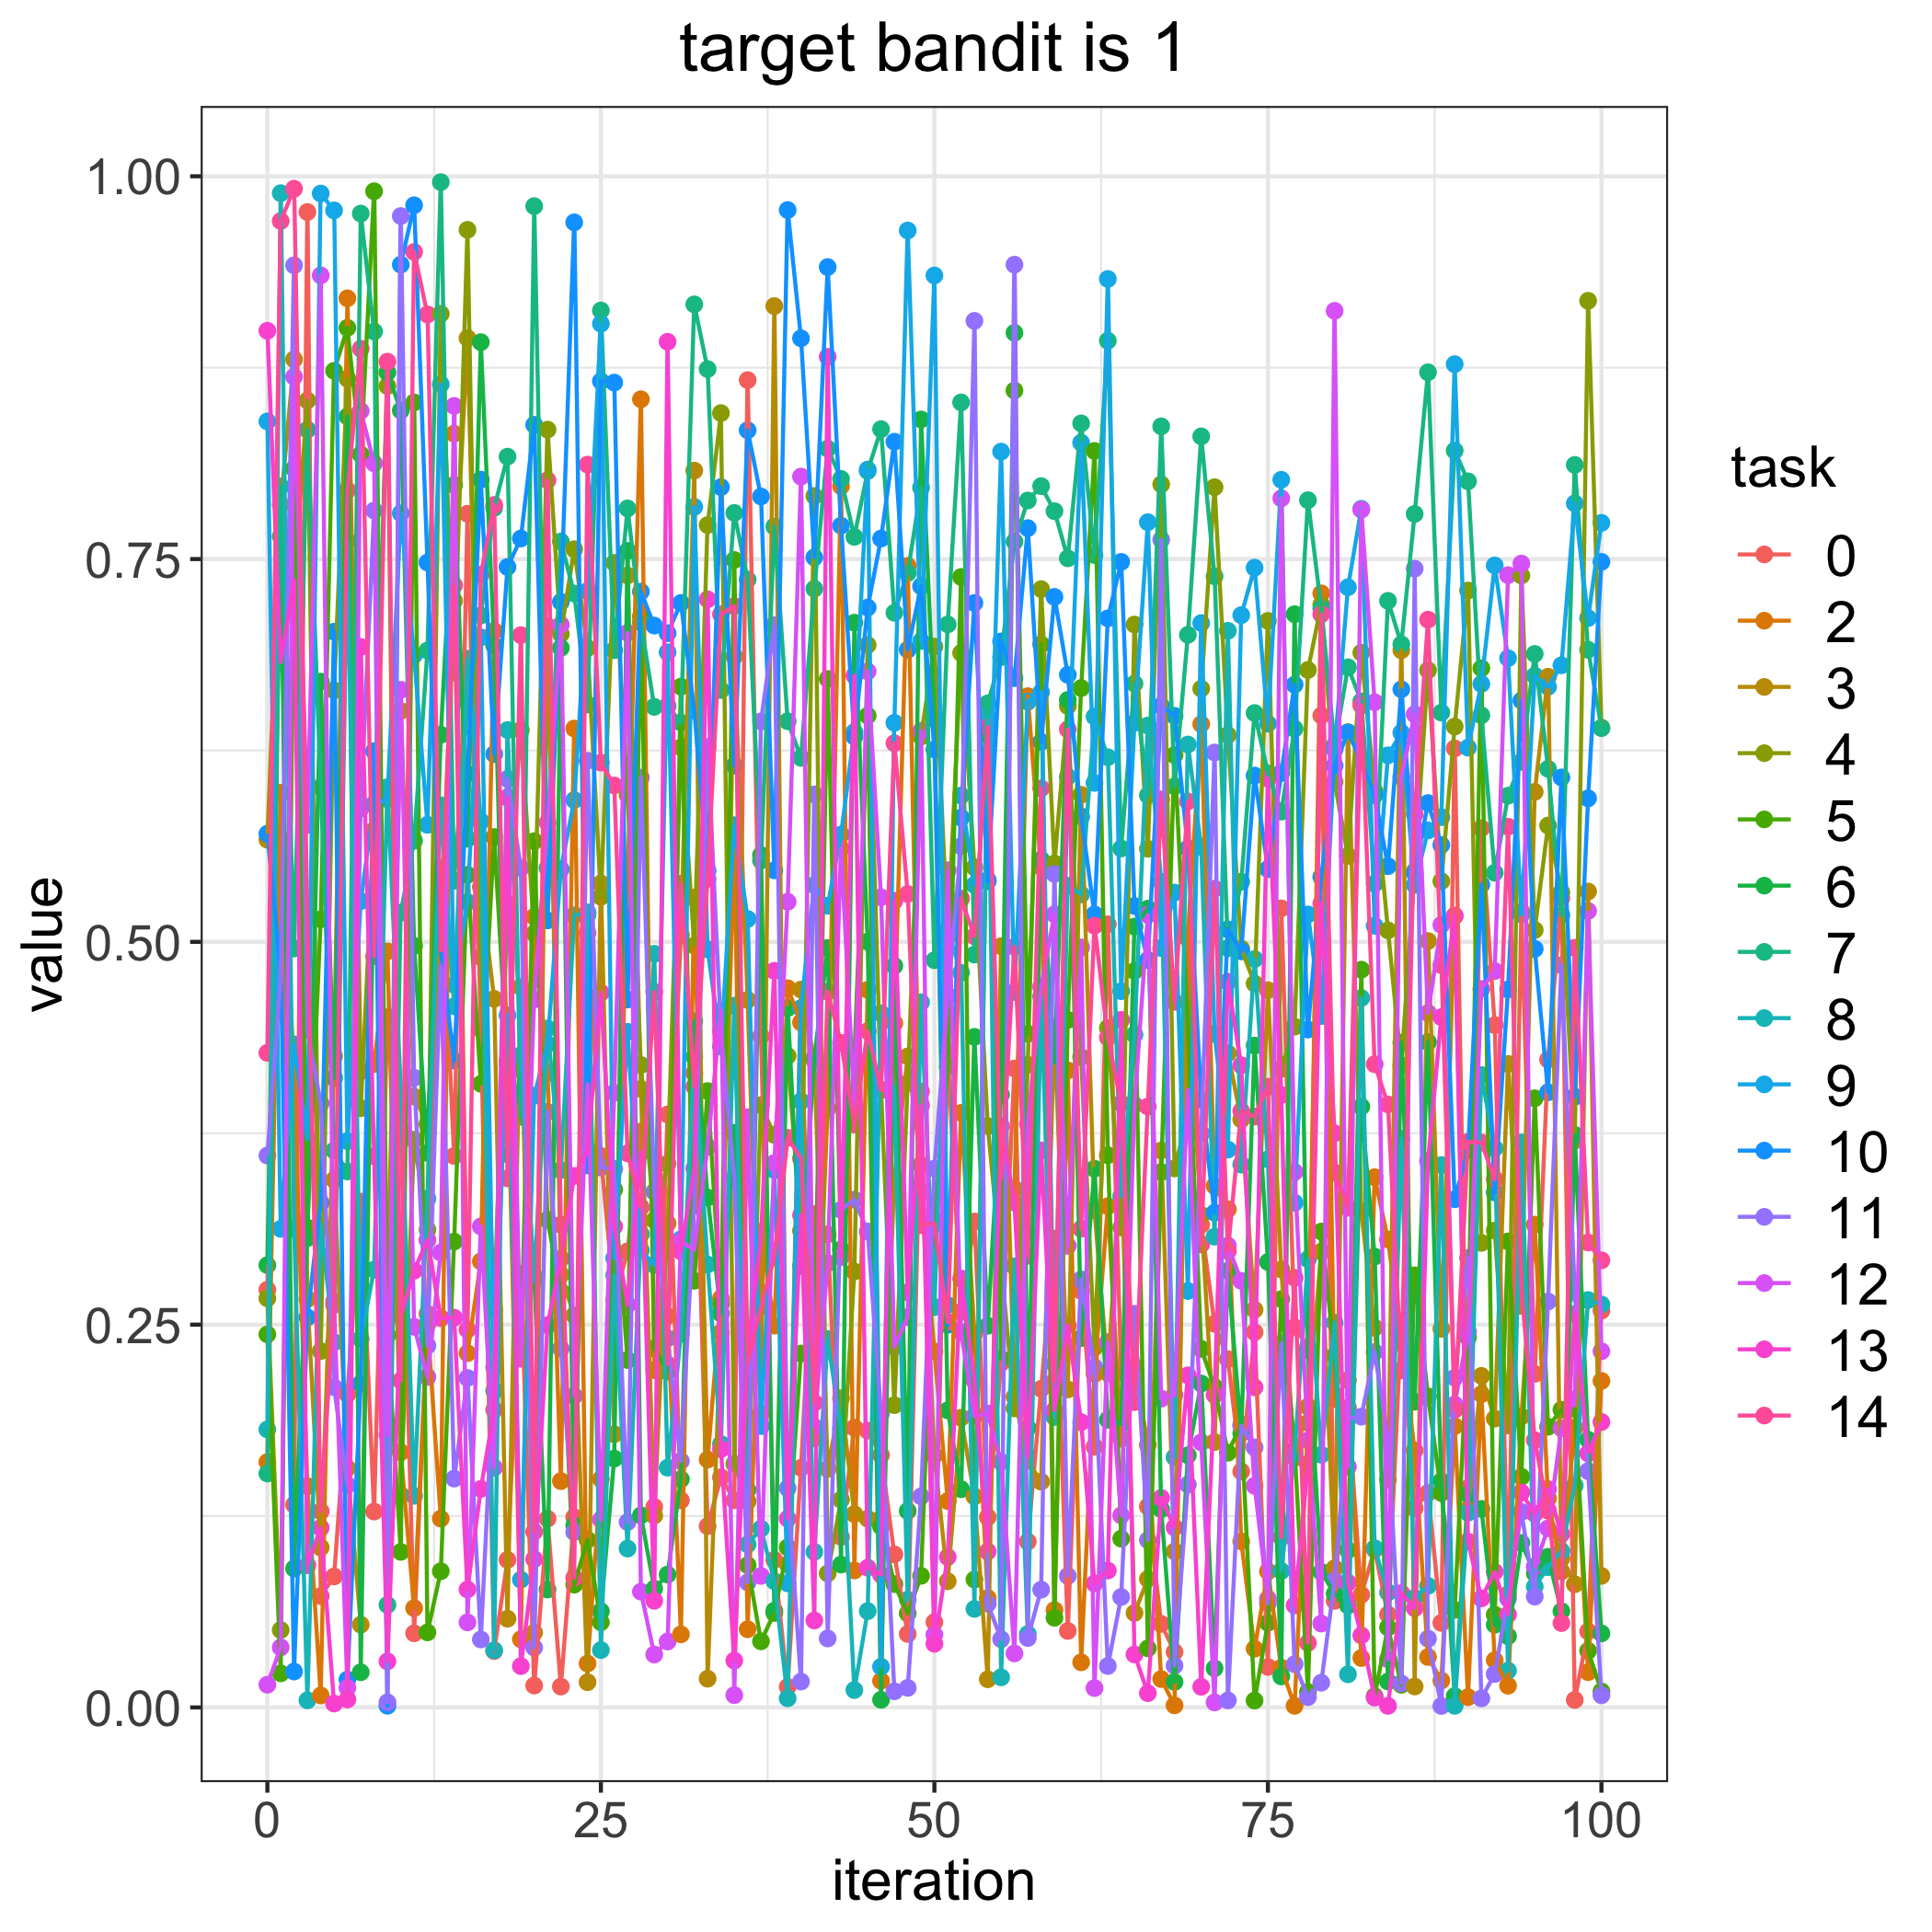

Data behind this chart, as committed beside it:
, 0.0, 2.0, 3.0, 4.0, 5.0, 6.0, 7.0, 8.0, 9.0, 10.0, 11.0, 12.0, 13.0, 14.0
0, 0.2728, 0.1602, 0.5667, 0.2672, 0.2437, 0.2889, 0.1528, 0.1815, 0.8399, 0.5706, 0.3604, 0.01484, 0.8991, 0.4275
1, 0.567, 0.5974, 0.7855, 0.05053, 0.02226, 0.7648, 0.7974, 0.989, 0.3126, 0.4823, 0.4772, 0.03922, 0.6827, 0.9708
2, 0.1323, 0.4136, 0.8804, 0.7349, 0.809, 0.09072, 0.4957, 0.3125, 0.433, 0.02344, 0.9418, 0.8691, 0.7362, 0.9919
3, 0.9767, 0.1445, 0.2667, 0.8536, 0.3133, 0.3065, 0.8345, 0.00464, 0.3712, 0.2547, 0.4426, 0.5764, 0.09286, 0.5157
4, 0.0727, 0.0078, 0.1044, 0.2327, 0.5147, 0.67, 0.601, 0.3157, 0.9887, 0.3295, 0.3945, 0.9353, 0.1173, 0.1281
5, 0.08554, 0.4253, 0.3446, 0.6642, 0.8729, 0.411, 0.3637, 0.2385, 0.9777, 0.7026, 0.2091, 0.2628, 0.002542, 0.2652
6, 0.2045, 0.9203, 0.1563, 0.8678, 0.901, 0.8431, 0.35, 0.7618, 0.3699, 0.01817, 0.1452, 0.01284, 0.005179, 0.795
7, 0.3303, 0.4155, 0.05404, 0.3913, 0.8183, 0.02298, 0.9756, 0.2406, 0.5266, 0.2116, 0.5872, 0.8468, 0.6926, 0.8874
8, 0.1279, 0.4202, 0.5677, 0.5729, 0.9902, 0.567, 0.8986, 0.286, 0.5902, 0.6245, 0.7817, 0.8126, 0.3601, 0.4907
9, 0.451, 0.4937, 0.2714, 0.863, 0.2431, 0.8718, 0.06696, 0.601, 0.5932, 0.001079, 0.003317, 0.178, 0.03006, 0.8789
10, 0.3776, 0.1666, 0.6508, 0.1387, 0.1016, 0.847, 0.5191, 0.4028, 0.7799, 0.9423, 0.974, 0.6646, 0.2553, 0.2135
11, 0.04843, 0.06487, 0.3989, 0.3708, 0.8523, 0.4973, 0.566, 0.1382, 0.6873, 0.9811, 0.4112, 0.2486, 0.2852, 0.9506
12, 0.2571, 0.2503, 0.381, 0.312, 0.049, 0.3622, 0.6903, 0.3323, 0.5764, 0.7478, 0.2363, 0.2158, 0.3053, 0.9097
13, 0.548, 0.1233, 0.5105, 0.9102, 0.08895, 0.6353, 0.9962, 0.5892, 0.8642, 0.4941, 0.4845, 0.297, 0.2542, 0.4945
14, 0.3602, 0.8319, 0.7227, 0.6759, 0.3043, 0.7984, 0.5399, 0.4579, 0.4719, 0.4225, 0.1494, 0.85, 0.2545, 0.7329
15, 0.7796, 0.2314, 0.8943, 0.965, 0.5438, 0.5674, 0.6561, 0.6849, 0.5259, 0.6096, 0.2152, 0.05554, 0.07705, 0.2467
16, 0.443, 0.2913, 0.5359, 0.49, 0.4072, 0.8917, 0.7131, 0.5786, 0.6989, 0.8019, 0.04438, 0.3142, 0.1427, 0.7398
17, 0.03682, 0.7031, 0.4628, 0.2597, 0.5685, 0.6935, 0.7834, 0.03736, 0.2068, 0.6226, 0.222, 0.1566, 0.1944, 0.7854
18, 0.09638, 0.4223, 0.05795, 0.5251, 0.4199, 0.3613, 0.8169, 0.6383, 0.452, 0.7448, 0.6065, 0.5943, 0.5941, 0.3455
19, 0.2828, 0.04451, 0.4705, 0.6383, 0.2308, 0.4164, 0.3857, 0.426, 0.08344, 0.7634, 0.5483, 0.2277, 0.02697, 0.7003
20, 0.01428, 0.5164, 0.04887, 0.5055, 0.5657, 0.2815, 0.9805, 0.2784, 0.3995, 0.8377, 0.0391, 0.4623, 0.09685, 0.1147
21, 0.1233, 0.4146, 0.7061, 0.8346, 0.3185, 0.07696, 0.5483, 0.4434, 0.4331, 0.514, 0.389, 0.5779, 0.2496, 0.8015
22, 0.01363, 0.1478, 0.2826, 0.7011, 0.2717, 0.692, 0.7614, 0.3508, 0.5474, 0.722, 0.2343, 0.7071, 0.2931, 0.3152
23, 0.1242, 0.6393, 0.2561, 0.7564, 0.08018, 0.1188, 0.7275, 0.5173, 0.5926, 0.9699, 0.1145, 0.2034, 0.3471, 0.08468
24, 0.5058, 0.02868, 0.01647, 0.6919, 0.1095, 0.5178, 0.655, 0.5193, 0.7292, 0.354, 0.6183, 0.407, 0.3635, 0.8117
25, 0.3602, 0.1492, 0.5381, 0.5294, 0.05562, 0.06282, 0.9123, 0.03744, 0.9037, 0.8662, 0.3526, 0.1227, 0.4668, 0.6171
26, 0.2661, 0.2322, 0.1785, 0.7475, 0.3382, 0.1625, 0.6905, 0.2823, 0.2934, 0.8653, 0.3517, 0.4015, 0.3141, 0.6021
27, 0.2979, 0.5377, 0.7393, 0.5958, 0.2269, 0.7553, 0.7831, 0.1038, 0.4413, 0.4623, 0.1211, 0.7018, 0.263, 0.3619
28, 0.3761, 0.8544, 0.4039, 0.4196, 0.7125, 0.1254, 0.7087, 0.3091, 0.2985, 0.7287, 0.6073, 0.07562, 0.3625, 0.3266
29, 0.131, 0.2203, 0.1253, 0.3182, 0.2344, 0.07754, 0.6535, 0.4922, 0.289, 0.7066, 0.3367, 0.03455, 0.06965, 0.4673
30, 0.3872, 0.2555, 0.3162, 0.3552, 0.2194, 0.08676, 0.654, 0.1566, 0.6891, 0.7016, 0.241, 0.04304, 0.8919, 0.2241
31, 0.1353, 0.04773, 0.5043, 0.627, 0.6667, 0.149, 0.6432, 0.244, 0.3058, 0.7214, 0.1609, 0.3044, 0.2978, 0.5379
32, 0.4142, 0.5289, 0.8078, 0.4976, 0.2786, 0.4481, 0.9164, 0.4248, 0.7841, 0.6512, 0.3276, 0.2989, 0.3521, 0.4054
33, 0.1184, 0.1619, 0.01876, 0.7722, 0.4025, 0.333, 0.8741, 0.2892, 0.4951, 0.5464, 0.6273, 0.3661, 0.7237, 0.5412
34, 0.1503, 0.2672, 0.2449, 0.8453, 0.2634, 0.2572, 0.6644, 0.172, 0.4316, 0.797, 0.4418, 0.4551, 0.1687, 0.7139
35, 0.1353, 0.5652, 0.6865, 0.159, 0.7494, 0.3753, 0.7801, 0.4583, 0.5762, 0.6151, 0.3459, 0.008023, 0.0306, 0.7193
36, 0.8669, 0.05105, 0.4621, 0.1346, 0.09293, 0.142, 0.7366, 0.1065, 0.515, 0.8341, 0.08171, 0.3855, 0.2314, 0.2251
37, 0.4384, 0.3106, 0.1919, 0.3934, 0.04316, 0.5567, 0.5531, 0.1168, 0.1837, 0.7909, 0.644, 0.08589, 0.3076, 0.2617
38, 0.09637, 0.2494, 0.9152, 0.3739, 0.06167, 0.06315, 0.7712, 0.08245, 0.3509, 0.5467, 0.7068, 0.3556, 0.4811, 0.2939
39, 0.01341, 0.4697, 0.09349, 0.4255, 0.1045, 0.4568, 0.6441, 0.005941, 0.08102, 0.978, 0.1431, 0.5262, 0.1233, 0.372
40, 0.1565, 0.4474, 0.4688, 0.3113, 0.2312, 0.2883, 0.6201, 0.3959, 0.4568, 0.8942, 0.0169, 0.8039, 0.3215, 0.3585
41, 0.3222, 0.1758, 0.4227, 0.7912, 0.2418, 0.4241, 0.7306, 0.1016, 0.5371, 0.7511, 0.5963, 0.1832, 0.0568, 0.1989
42, 0.309, 0.3912, 0.1557, 0.08752, 0.6717, 0.496, 0.8221, 0.2406, 0.5236, 0.9407, 0.04505, 0.2902, 0.8821, 0.4674
43, 0.1113, 0.7976, 0.202, 0.1357, 0.299, 0.09332, 0.8024, 0.1819, 0.5701, 0.7718, 0.325, 0.5608, 0.2941, 0.434
44, 0.1827, 0.08944, 0.1263, 0.2847, 0.4246, 0.7085, 0.7645, 0.01136, 0.6371, 0.634, 0.3316, 0.393, 0.6739, 0.3808
45, 0.1808, 0.4687, 0.1233, 0.6939, 0.6477, 0.5001, 0.8075, 0.0629, 0.8085, 0.7183, 0.3108, 0.6766, 0.09123, 0.4418
46, 0.1648, 0.01734, 0.1233, 0.4035, 0.1181, 0.00498, 0.8348, 0.4533, 0.02658, 0.7634, 0.1919, 0.5291, 0.08665, 0.4031
47, 0.09996, 0.4469, 0.3462, 0.1974, 0.08056, 0.4843, 0.7149, 0.4, 0.6431, 0.8267, 0.01053, 0.2356, 0.5268, 0.6297
48, 0.04798, 0.7455, 0.4252, 0.4077, 0.0614, 0.1283, 0.7409, 0.07043, 0.9646, 0.6908, 0.01278, 0.255, 0.2711, 0.5313
49, 0.4023, 0.3364, 0.3544, 0.6341, 0.08595, 0.8412, 0.7967, 0.4605, 0.6964, 0.7323, 0.1378, 0.6378, 0.3933, 0.3149
50, 0.05569, 0.2325, 0.1644, 0.6928, 0.3179, 0.6454, 0.488, 0.2615, 0.9352, 0.6257, 0.3519, 0.04745, 0.04157, 0.3161
51, 0.4286, 0.1348, 0.0824, 0.5032, 0.4183, 0.194, 0.7073, 0.5078, 0.2627, 0.2499, 0.4649, 0.5467, 0.09823, 0.2518
52, 0.2582, 0.3883, 0.1892, 0.6887, 0.7383, 0.1425, 0.8523, 0.4799, 0.5955, 0.5811, 0.5625, 0.2452, 0.2801, 0.5282
53, 0.3174, 0.2443, 0.1377, 0.5487, 0.08353, 0.4379, 0.4917, 0.06434, 0.5371, 0.7213, 0.9056, 0.1904, 0.2134, 0.5036
54, 0.1243, 0.07146, 0.01839, 0.3796, 0.6348, 0.2493, 0.6558, 0.647, 0.5404, 0.5396, 0.06776, 0.192, 0.1019, 0.6403
55, 0.2249, 0.3503, 0.4972, 0.2891, 0.2277, 0.4002, 0.6859, 0.01965, 0.8202, 0.6962, 0.04456, 0.1604, 0.3796, 0.3456
56, 0.4173, 0.3387, 0.2028, 0.1953, 0.8601, 0.8978, 0.7614, 0.2881, 0.4673, 0.6722, 0.9423, 0.03527, 0.3298, 0.4968
57, 0.1083, 0.6605, 0.161, 0.4197, 0.4399, 0.1825, 0.7882, 0.04791, 0.6568, 0.7702, 0.04531, 0.381, 0.1642, 0.2949
58, 0.2081, 0.549, 0.1474, 0.7304, 0.6943, 0.5537, 0.7976, 0.4644, 0.663, 0.6306, 0.07691, 0.4707, 0.3638, 0.6003
59, 0.3062, 0.06357, 0.4437, 0.5512, 0.05853, 0.4211, 0.7813, 0.1896, 0.2244, 0.7253, 0.5444, 0.518, 0.1942, 0.2131
... 41 more rows
